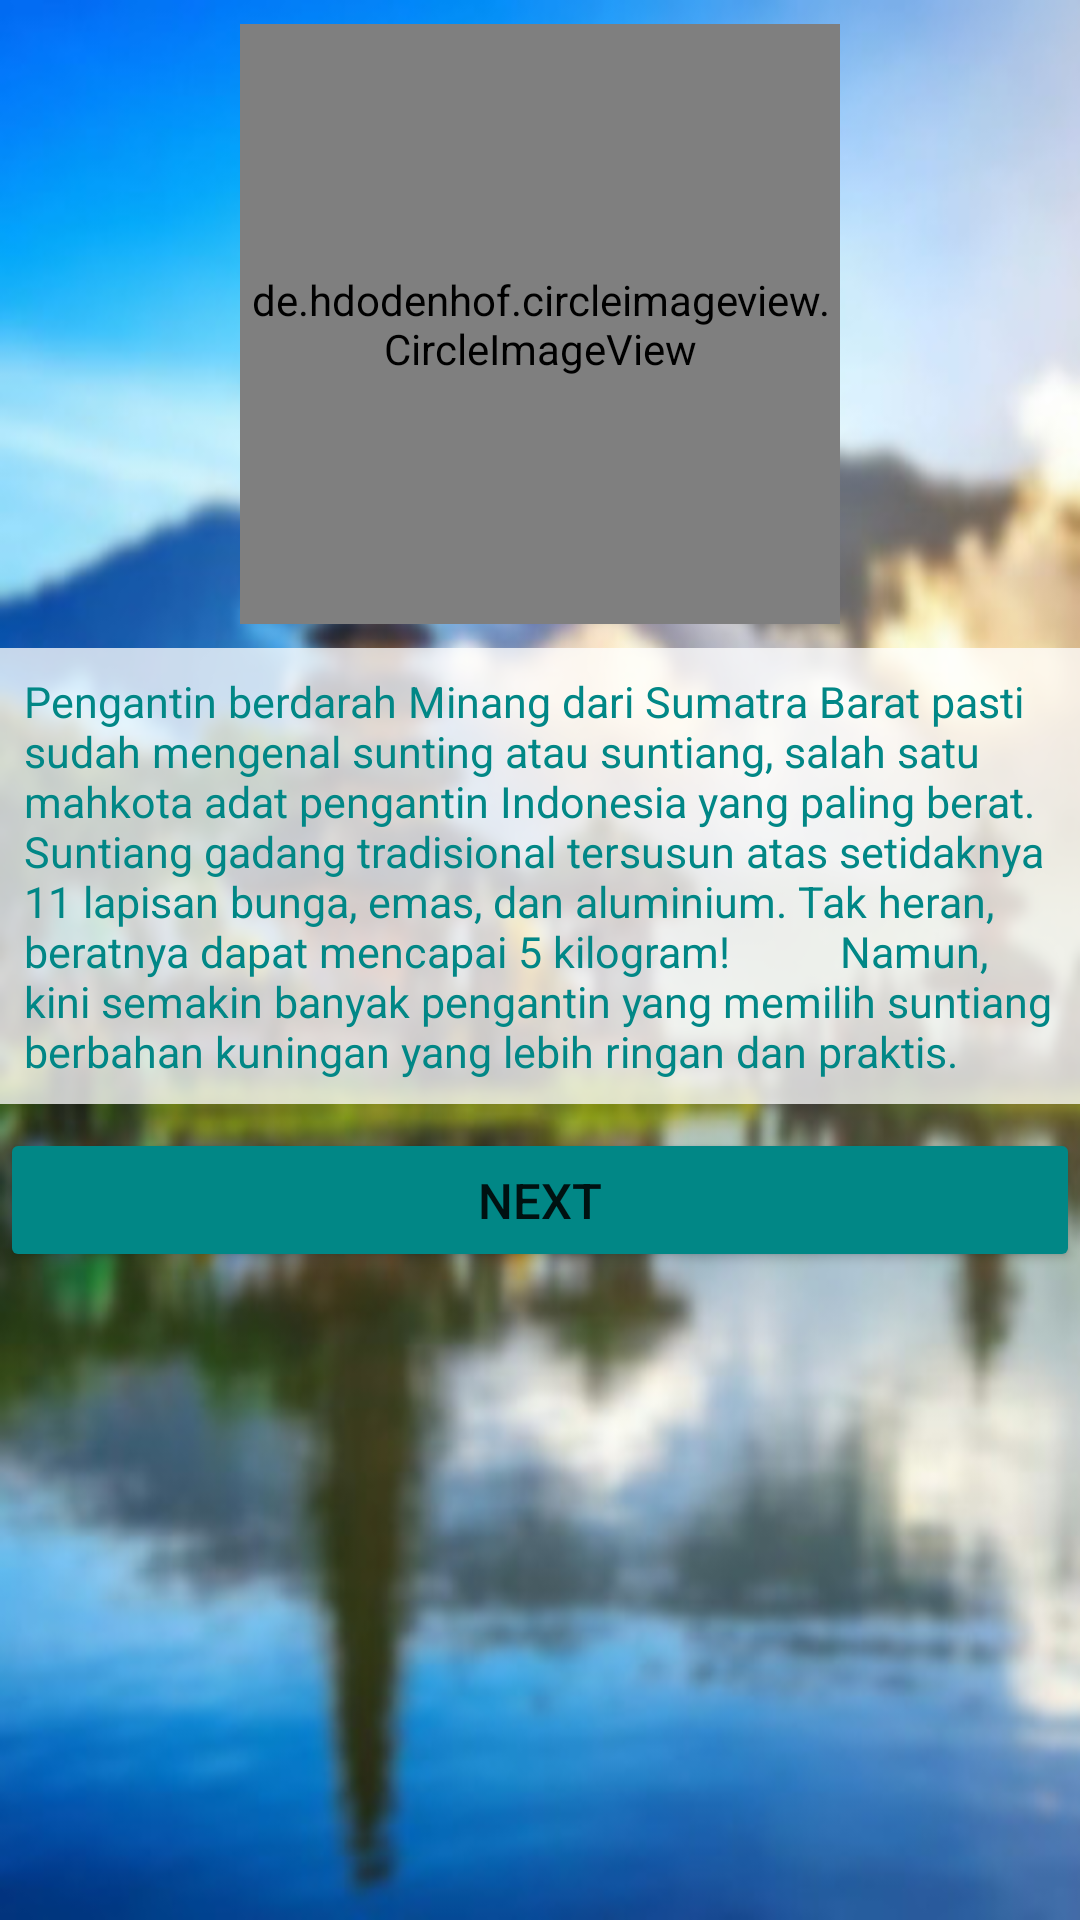

Write the Android layout XML for this screen, with the resource values it uses.
<!-- AndroidManifest.xml: application theme Theme.KalkulatorLengkapp -->
<!-- res/layout/activity_minang_activityy.xml -->
<?xml version="1.0" encoding="utf-8"?>
<androidx.constraintlayout.widget.ConstraintLayout xmlns:android="http://schemas.android.com/apk/res/android"
    xmlns:app="http://schemas.android.com/apk/res-auto"
    xmlns:tools="http://schemas.android.com/tools"
    android:layout_width="match_parent"
    android:layout_height="match_parent"
    android:background="@drawable/bcbl"
    tools:context=".MinangActivityy">

    <de.hdodenhof.circleimageview.CircleImageView
        android:id="@+id/img_jw1"
        android:layout_width="200dp"
        android:layout_height="200dp"
        app:civ_border_color="#81FFFFFF"
        app:civ_border_width="4dp"
        android:layout_marginTop="8dp"
        android:src="@drawable/mn"
        app:layout_constraintEnd_toEndOf="parent"
        app:layout_constraintStart_toStartOf="parent"
        app:layout_constraintTop_toTopOf="parent" />

    <TextView
        android:id="@+id/txt_detailjw"
        android:layout_width="match_parent"
        android:layout_height="wrap_content"
        android:layout_marginTop="8dp"
        android:background="#C2FFFFFF"
        android:padding="8dp"
        android:text="Pengantin berdarah Minang dari Sumatra Barat pasti sudah mengenal sunting atau suntiang, salah satu mahkota adat pengantin Indonesia yang paling berat. Suntiang gadang tradisional tersusun atas setidaknya 11 lapisan bunga, emas, dan aluminium. Tak heran, beratnya dapat mencapai 5 kilogram!
         Namun, kini semakin banyak pengantin yang memilih suntiang berbahan kuningan yang lebih ringan dan praktis."
        android:textColor="@color/teal_700"
        android:textSize="7pt"
        app:layout_constraintEnd_toEndOf="parent"
        app:layout_constraintStart_toStartOf="parent"
        app:layout_constraintTop_toBottomOf="@+id/img_jw1" />

    <Button
        android:id="@+id/btn_nextmn"
        android:layout_width="match_parent"
        android:layout_height="wrap_content"
        android:layout_gravity="center"
        android:layout_marginTop="8dp"
        android:backgroundTint="@color/teal_700"
        android:text="next"
        android:textSize="8pt"
        app:layout_constraintEnd_toEndOf="parent"
        app:layout_constraintStart_toStartOf="parent"
        app:layout_constraintTop_toBottomOf="@+id/txt_detailjw" />

</androidx.constraintlayout.widget.ConstraintLayout>
<!-- resources referenced by this layout -->
<resources>
  <!-- drawable bcbl: jpeg bitmap (drawable, 31765 bytes) -->
  <!-- drawable mn: jpg bitmap (drawable, 107604 bytes) -->
  <style name="Theme.KalkulatorLengkapp" parent="Theme.MaterialComponents.DayNight.DarkActionBar">
          
          <item name="colorPrimary">@color/purple_500</item>
          <item name="colorPrimaryVariant">@color/purple_700</item>
          <item name="colorOnPrimary">@color/white</item>
          
          <item name="colorSecondary">@color/teal_200</item>
          <item name="colorSecondaryVariant">@color/teal_700</item>
          <item name="colorOnSecondary">@color/black</item>
          
          <item name="android:statusBarColor" tools:targetApi="l">?attr/colorPrimaryVariant</item>
          
      </style>
  <!-- not gathered from this repository: default colours our renderer supplied (Android Studio template values) -->
  <color name="purple_500">#FF6200EE</color>
  <color name="purple_700">#FF3700B3</color>
  <color name="teal_200">#FF03DAC5</color>
  <color name="teal_700">#FF018786</color>
  <color name="black">#FF000000</color>
  <color name="white">#FFFFFFFF</color>
</resources>
